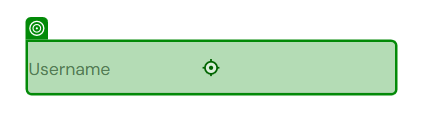
Task: Test Automation Project
Workflow: SWAG_02_InvalidLogin

Step 1: type "Username" into the text box 'user-name' in window 'Swag Labs' (chrome.exe)
